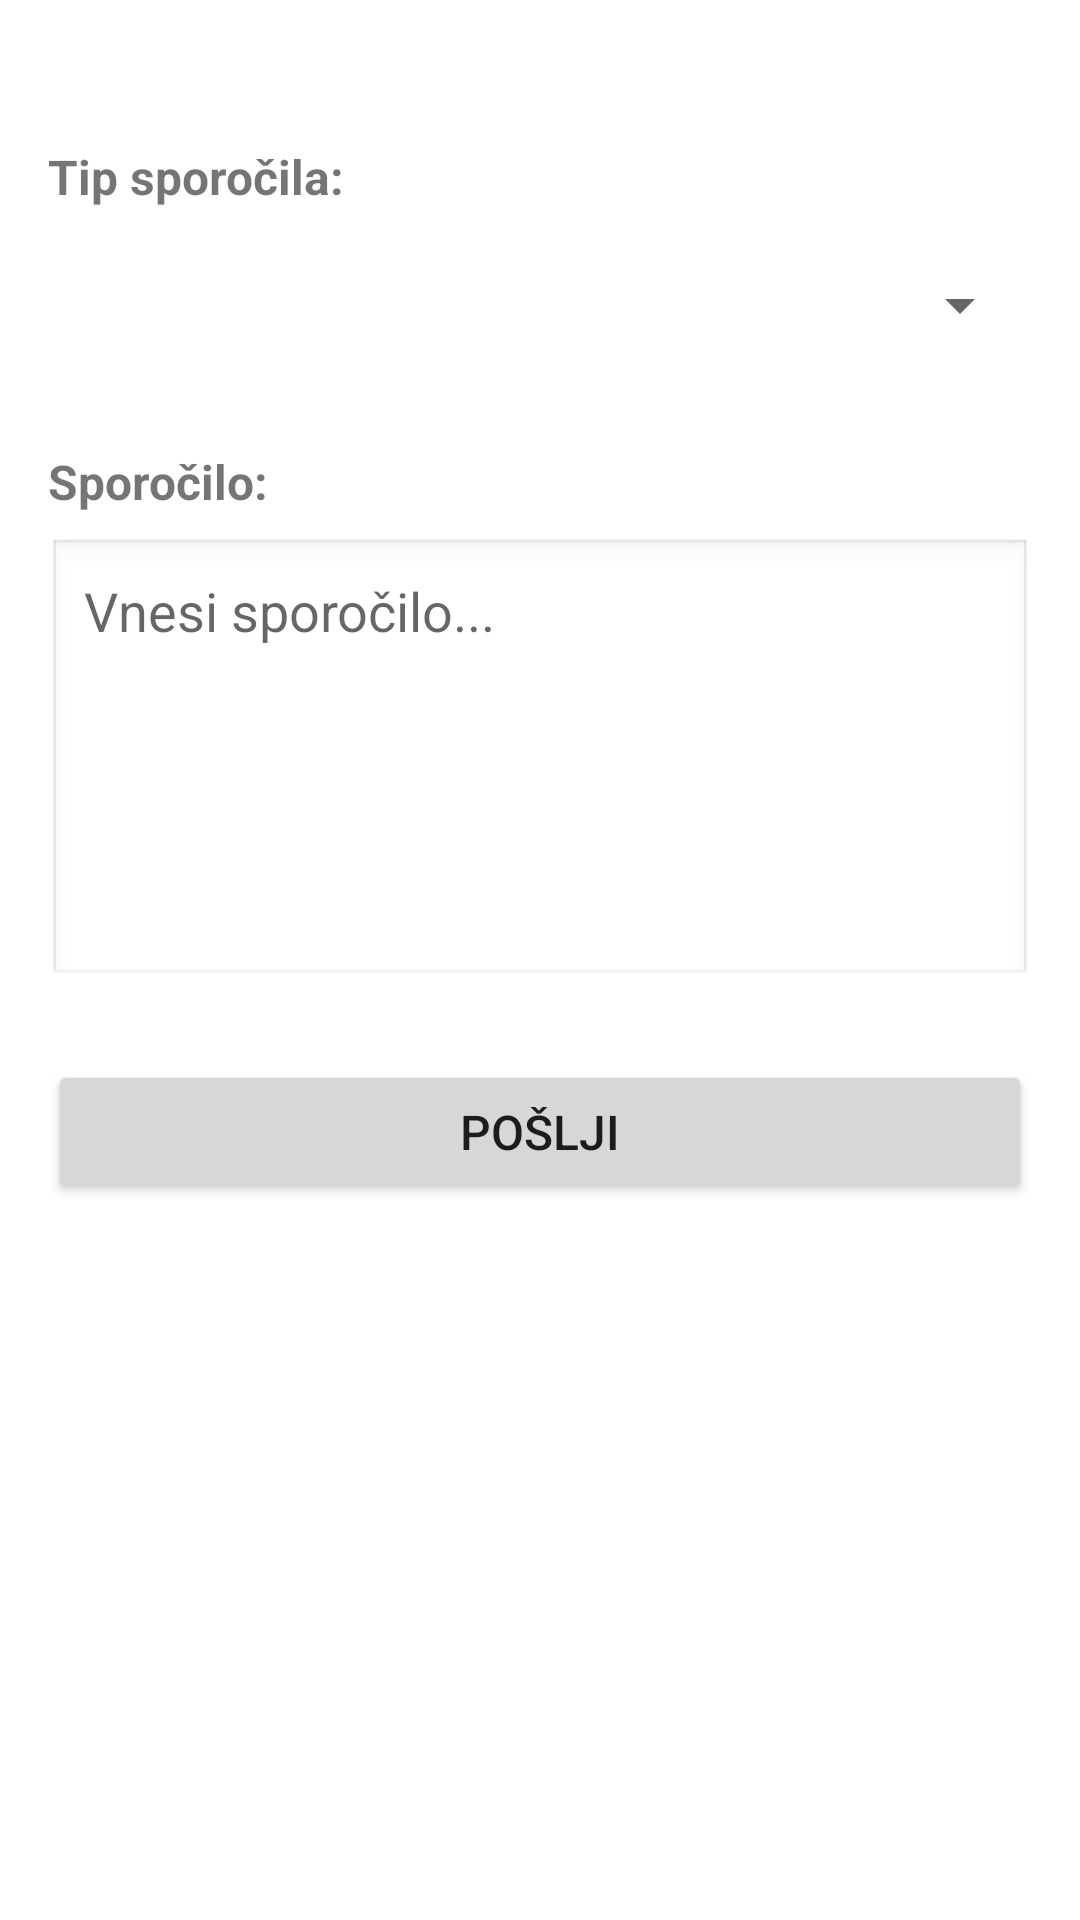

Layout XML and referenced resources for this Android screen:
<!-- AndroidManifest.xml: application theme Theme.PORAprojekt -->
<!-- res/layout/fragment_comment.xml -->
<?xml version="1.0" encoding="utf-8"?>
<androidx.constraintlayout.widget.ConstraintLayout xmlns:android="http://schemas.android.com/apk/res/android"
    xmlns:app="http://schemas.android.com/apk/res-auto"
    xmlns:tools="http://schemas.android.com/tools"
    android:layout_width="match_parent"
    android:layout_height="match_parent"
    android:padding="16dp"
    tools:context=".ui.comment.CommentFragment">

    <TextView
        android:id="@+id/label_message_type"
        android:layout_width="wrap_content"
        android:layout_height="wrap_content"
        android:layout_marginTop="32dp"
        android:text="Tip sporočila:"
        android:textSize="16sp"
        android:textStyle="bold"
        app:layout_constraintStart_toStartOf="parent"
        app:layout_constraintTop_toTopOf="parent" />

    <Spinner
        android:id="@+id/spinner_message_type"
        android:layout_width="0dp"
        android:layout_height="wrap_content"
        android:layout_marginTop="8dp"
        android:minHeight="48dp"
        app:layout_constraintEnd_toEndOf="parent"
        app:layout_constraintStart_toStartOf="parent"
        app:layout_constraintTop_toBottomOf="@+id/label_message_type" />

    <TextView
        android:id="@+id/label_message"
        android:layout_width="wrap_content"
        android:layout_height="wrap_content"
        android:layout_marginTop="24dp"
        android:text="Sporočilo:"
        android:textSize="16sp"
        android:textStyle="bold"
        app:layout_constraintStart_toStartOf="parent"
        app:layout_constraintTop_toBottomOf="@+id/spinner_message_type" />

    <EditText
        android:id="@+id/edit_message"
        android:layout_width="0dp"
        android:layout_height="wrap_content"
        android:layout_marginTop="8dp"
        android:gravity="top|start"
        android:hint="Vnesi sporočilo..."
        android:inputType="textMultiLine"
        android:minHeight="150dp"
        android:padding="12dp"
        android:background="@android:drawable/edit_text"
        app:layout_constraintEnd_toEndOf="parent"
        app:layout_constraintStart_toStartOf="parent"
        app:layout_constraintTop_toBottomOf="@+id/label_message" />

    <Button
        android:id="@+id/button_send"
        android:layout_width="0dp"
        android:layout_height="wrap_content"
        android:layout_marginTop="24dp"
        android:text="Pošlji"
        android:textSize="16sp"
        app:layout_constraintEnd_toEndOf="parent"
        app:layout_constraintStart_toStartOf="parent"
        app:layout_constraintTop_toBottomOf="@+id/edit_message" />

    <TextView
        android:id="@+id/text_status"
        android:layout_width="0dp"
        android:layout_height="wrap_content"
        android:layout_marginTop="16dp"
        android:gravity="center"
        android:textAlignment="center"
        android:textSize="14sp"
        app:layout_constraintEnd_toEndOf="parent"
        app:layout_constraintStart_toStartOf="parent"
        app:layout_constraintTop_toBottomOf="@+id/button_send" />

</androidx.constraintlayout.widget.ConstraintLayout>
<!-- resources referenced by this layout -->
<resources>
  <style name="Theme.PORAprojekt" parent="Theme.MaterialComponents.DayNight.DarkActionBar">
          
          <item name="colorPrimary">@color/purple_500</item>
          <item name="colorPrimaryVariant">@color/purple_700</item>
          <item name="colorOnPrimary">@color/white</item>
          
          <item name="colorSecondary">@color/teal_200</item>
          <item name="colorSecondaryVariant">@color/teal_700</item>
          <item name="colorOnSecondary">@color/black</item>
          
          <item name="android:statusBarColor">?attr/colorPrimaryVariant</item>
          
      </style>
  <!-- not gathered from this repository: default colours our renderer supplied (Android Studio template values) -->
  <color name="purple_500">#FF6200EE</color>
  <color name="purple_700">#FF3700B3</color>
  <color name="teal_200">#FF03DAC5</color>
  <color name="teal_700">#FF018786</color>
  <color name="black">#FF000000</color>
  <color name="white">#FFFFFFFF</color>
</resources>
